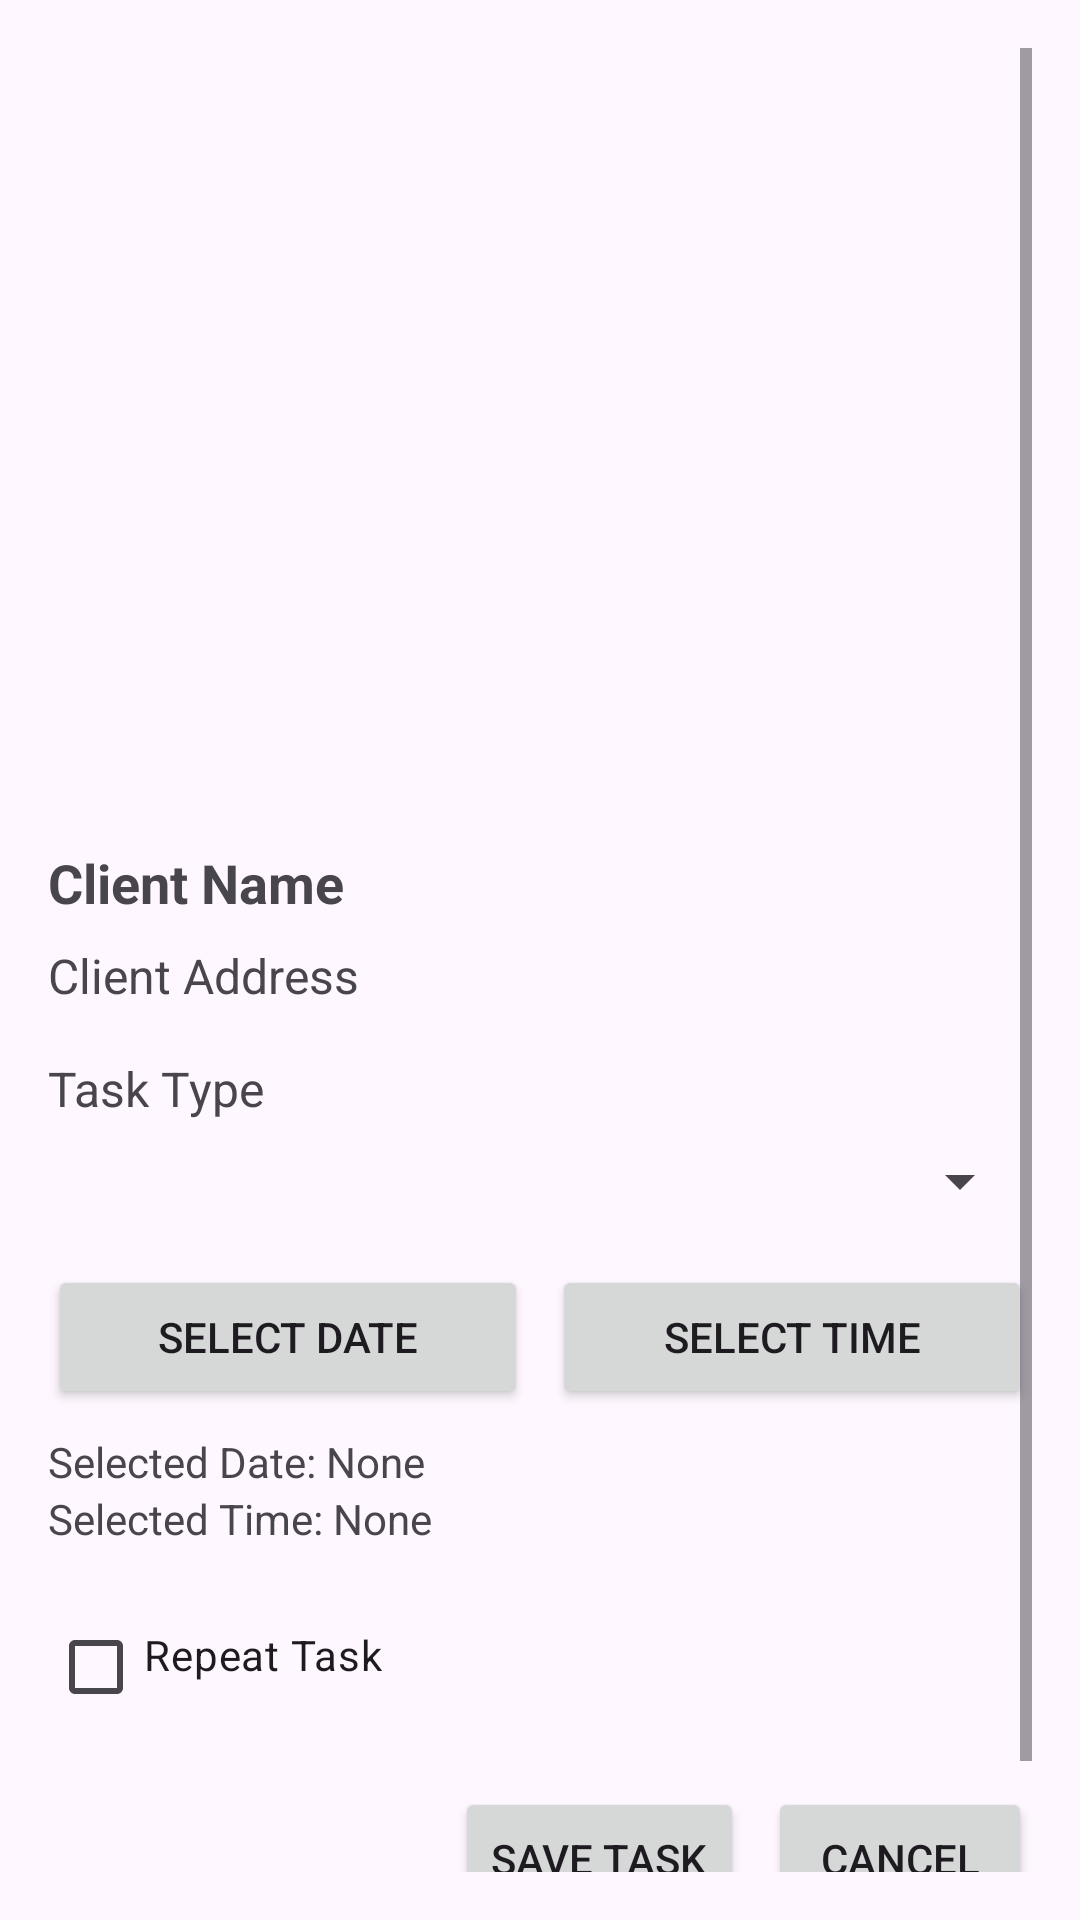

Write the Android layout XML for this screen, with the resource values it uses.
<!-- AndroidManifest.xml: application theme Theme.MyApplication -->
<!-- res/layout/activity_task_management.xml -->
<?xml version="1.0" encoding="utf-8"?>
<ScrollView xmlns:android="http://schemas.android.com/apk/res/android"
    android:layout_width="match_parent"
    android:layout_height="match_parent"
    android:padding="16dp">

    <LinearLayout
        android:layout_width="match_parent"
        android:layout_height="wrap_content"
        android:orientation="vertical">

        
        <ImageView
            android:id="@+id/clientImageView"
            android:layout_width="250dp"
            android:layout_height="250dp"
            android:layout_marginBottom="16dp"
            android:scaleType="centerCrop"
            android:contentDescription="Client Image"
            android:src="@drawable/cat" />

        
        <TextView
            android:id="@+id/clientNameTextView"
            android:layout_width="match_parent"
            android:layout_height="wrap_content"
            android:text="Client Name"
            android:textStyle="bold"
            android:textSize="18sp"
            android:paddingBottom="8dp" />

        <TextView
            android:id="@+id/clientAddressTextView"
            android:layout_width="match_parent"
            android:layout_height="wrap_content"
            android:text="Client Address"
            android:textSize="16sp"
            android:paddingBottom="16dp" />

        
        <TextView
            android:layout_width="wrap_content"
            android:layout_height="wrap_content"
            android:text="Task Type"
            android:textSize="16sp"
            android:paddingBottom="8dp" />

        <Spinner
            android:id="@+id/taskTypeSpinner"
            android:layout_width="match_parent"
            android:layout_height="wrap_content"
            android:spinnerMode="dropdown" />

        
        <LinearLayout
            android:layout_width="match_parent"
            android:layout_height="wrap_content"
            android:orientation="horizontal"
            android:paddingTop="16dp"
            android:weightSum="2">

            <Button
                android:id="@+id/datePickerButton"
                android:layout_width="0dp"
                android:layout_height="wrap_content"
                android:layout_weight="1"
                android:text="Select Date" />

            <Button
                android:id="@+id/timePickerButton"
                android:layout_width="0dp"
                android:layout_height="wrap_content"
                android:layout_weight="1"
                android:text="Select Time"
                android:layout_marginStart="8dp" />
        </LinearLayout>

        <TextView
            android:id="@+id/selectedDateTextView"
            android:layout_width="match_parent"
            android:layout_height="wrap_content"
            android:text="Selected Date: None"
            android:textSize="14sp"
            android:paddingTop="8dp" />

        <TextView
            android:id="@+id/selectedTimeTextView"
            android:layout_width="match_parent"
            android:layout_height="wrap_content"
            android:text="Selected Time: None"
            android:textSize="14sp"
            android:paddingBottom="16dp" />

        
        <CheckBox
            android:id="@+id/repeatTaskCheckbox"
            android:layout_width="wrap_content"
            android:layout_height="wrap_content"
            android:text="Repeat Task"
            android:paddingBottom="8dp" />

        
        <LinearLayout
            android:id="@+id/daysOfWeekLayout"
            android:layout_width="match_parent"
            android:layout_height="wrap_content"
            android:orientation="vertical"
            android:visibility="gone">

            <TextView
                android:layout_width="wrap_content"
                android:layout_height="wrap_content"
                android:text="Select Days"
                android:textSize="16sp"
                android:paddingBottom="8dp" />

            
        </LinearLayout>

        
        <LinearLayout
            android:layout_width="match_parent"
            android:layout_height="wrap_content"
            android:orientation="horizontal"
            android:gravity="end"
            android:paddingTop="16dp">

            <Button
                android:id="@+id/saveTaskButton"
                android:layout_width="wrap_content"
                android:layout_height="wrap_content"
                android:text="Save Task" />

            <Button
                android:id="@+id/cancelTaskButton"
                android:layout_width="wrap_content"
                android:layout_height="wrap_content"
                android:text="Cancel"
                android:layout_marginStart="8dp" />
        </LinearLayout>

        <TextView
            android:layout_width="wrap_content"
            android:layout_height="wrap_content"
            android:text="Task List"
            android:textSize="16sp"
            android:paddingTop="16dp" />

        <androidx.recyclerview.widget.RecyclerView
            android:id="@+id/taskListRecyclerView"
            android:layout_width="match_parent"
            android:layout_height="0dp"
            android:layout_weight="1" />



    </LinearLayout>
</ScrollView>
<!-- resources referenced by this layout -->
<resources>
  <style name="Theme.MyApplication" parent="Base.Theme.MyApplication">
          
          <item name="android:statusBarColor">@color/colorSecondary</item>
      </style>
  <style name="Base.Theme.MyApplication" parent="Theme.Material3.DayNight.NoActionBar">
          
          <item name="colorPrimary">@color/colorPrimary</item>
          <item name="colorPrimaryDark">@color/colorPrimaryDark</item>
          <item name="colorAccent">@color/colorAccent</item>
      </style>
  <color name="colorSecondary">#128094</color>
  <color name="colorPrimary">#6200EE</color>
  <color name="colorPrimaryDark">#3700B3</color>
  <color name="colorAccent">#03DAC5</color>
</resources>
